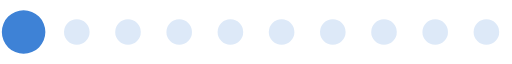
t = 0.00 s
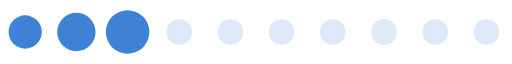
t = 0.20 s
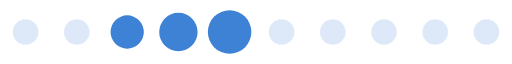
t = 0.39 s
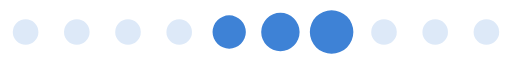
t = 0.59 s
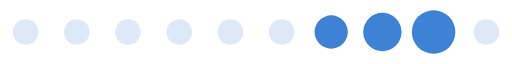
t = 0.78 s
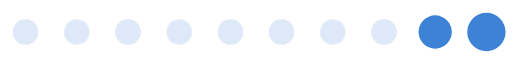
t = 0.98 s

The animated SVG that drew these frames (rendered in a browser with its animation timeline set to each time). Animation: 1 SMIL element (animateTransform=1); one cycle of 1.17 s, repeats indefinitely.

<?xml version="1.0" encoding="UTF-8" standalone="no"?><svg xmlns:svg="http://www.w3.org/2000/svg" xmlns="http://www.w3.org/2000/svg" xmlns:xlink="http://www.w3.org/1999/xlink" version="1.0" width="160px" height="20px" viewBox="0 0 128 16" xml:space="preserve"><path fill="#aecbee" fill-opacity="0.42" d="M6.4,4.8A3.2,3.2,0,1,1,3.2,8,3.2,3.2,0,0,1,6.4,4.8Zm12.8,0A3.2,3.2,0,1,1,16,8,3.2,3.2,0,0,1,19.2,4.8ZM32,4.8A3.2,3.2,0,1,1,28.8,8,3.2,3.2,0,0,1,32,4.8Zm12.8,0A3.2,3.2,0,1,1,41.6,8,3.2,3.2,0,0,1,44.8,4.8Zm12.8,0A3.2,3.2,0,1,1,54.4,8,3.2,3.2,0,0,1,57.6,4.8Zm12.8,0A3.2,3.2,0,1,1,67.2,8,3.2,3.2,0,0,1,70.4,4.8Zm12.8,0A3.2,3.2,0,1,1,80,8,3.2,3.2,0,0,1,83.2,4.8ZM96,4.8A3.2,3.2,0,1,1,92.8,8,3.2,3.2,0,0,1,96,4.8Zm12.8,0A3.2,3.2,0,1,1,105.6,8,3.2,3.2,0,0,1,108.8,4.8Zm12.8,0A3.2,3.2,0,1,1,118.4,8,3.2,3.2,0,0,1,121.6,4.8Z"/><g><path fill="#3e82d6" fill-opacity="1" d="M-42.7,3.84A4.16,4.16,0,0,1-38.54,8a4.16,4.16,0,0,1-4.16,4.16A4.16,4.16,0,0,1-46.86,8,4.16,4.16,0,0,1-42.7,3.84Zm12.8-.64A4.8,4.8,0,0,1-25.1,8a4.8,4.8,0,0,1-4.8,4.8A4.8,4.8,0,0,1-34.7,8,4.8,4.8,0,0,1-29.9,3.2Zm12.8-.64A5.44,5.44,0,0,1-11.66,8a5.44,5.44,0,0,1-5.44,5.44A5.44,5.44,0,0,1-22.54,8,5.44,5.44,0,0,1-17.1,2.56Z"/><animateTransform attributeName="transform" type="translate" values="23 0;36 0;49 0;62 0;74.5 0;87.5 0;100 0;113 0;125.5 0;138.5 0;151.5 0;164.5 0;178 0" calcMode="discrete" dur="1170ms" repeatCount="indefinite"/></g></svg>
